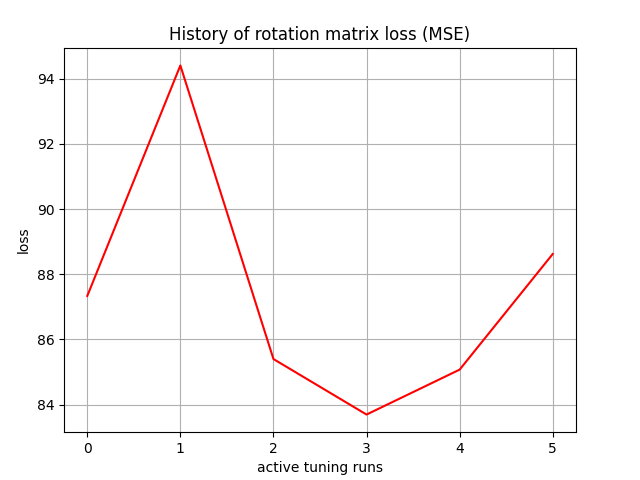

Source data for this figure (header and first rows):
, 0
0, 87.33
1, 94.4
2, 85.4
3, 83.7
4, 85.07
5, 88.62
